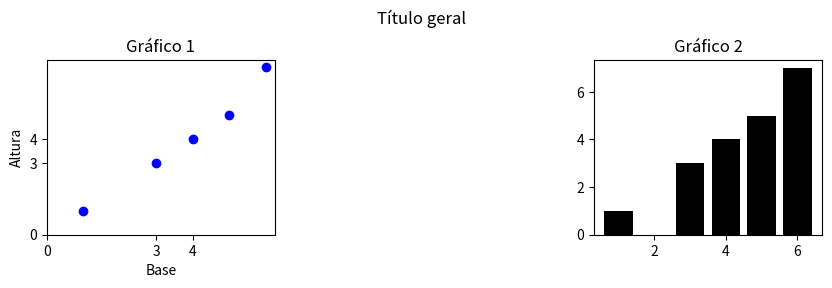

This figure's Python source:
import matplotlib.pyplot as m
x = [1,3,4,5,6]
y = [1,3,4,5,7]

figura= m.figure(figsize=(10,5))
figura.suptitle("Título geral")
figura.add_subplot(231)

m.scatter(x,y,color="blue",label="dados")
m.xticks([0,3,4])
m.yticks([0,3,4])
m.title("Gráfico 1")
m.xlabel("Base")
m.ylabel("Altura")

figura.add_subplot(233)
m.bar(x,y,color="black")
m.title("Gráfico 2")
m.savefig("Graficos22.png")
m.show()